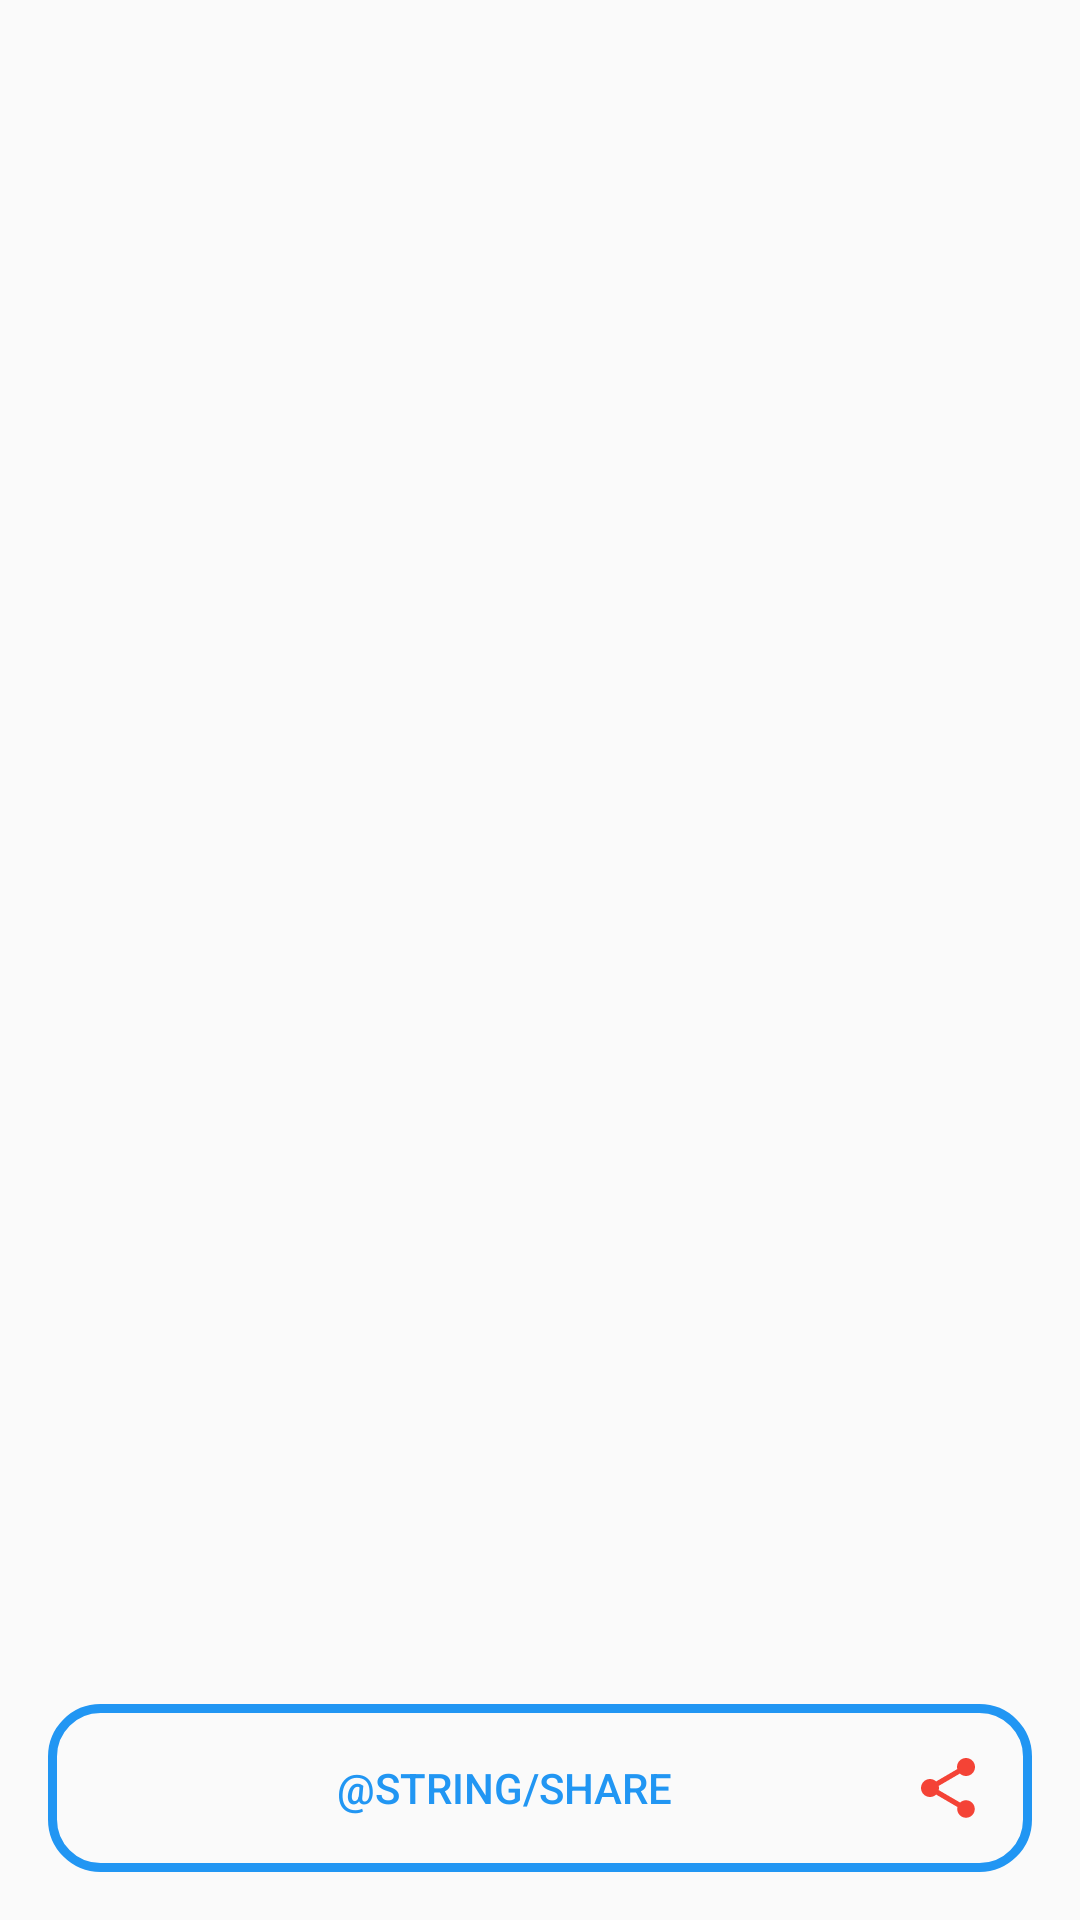

This screen was rendered from an Android layout file. Write that file and the resources it references.
<!-- AndroidManifest.xml: application theme AppTheme.NoActionBar -->
<!-- res/layout/activity_notification.xml -->
<?xml version="1.0" encoding="utf-8"?>
<RelativeLayout xmlns:android="http://schemas.android.com/apk/res/android"
    xmlns:app="http://schemas.android.com/apk/res-auto"
    xmlns:tools="http://schemas.android.com/tools"
    android:layout_width="match_parent"
    android:layout_height="match_parent"
    android:paddingTop="16dp"
    tools:context=".activities.NotificationActivity">

    <android.support.v7.widget.AppCompatTextView
        android:id="@+id/notification_tv"
        style="@style/GeneralText"
        android:layout_height="match_parent"
        android:layout_above="@id/share_button"
        android:textAlignment="center"
        android:textAppearance="@style/TextAppearance.AppCompat.Headline"
        app:autoSizeMaxTextSize="32sp"
        app:autoSizeTextType="uniform"
        tools:text="Здесь будет текст уведомления" />

    <Button
        android:id="@+id/share_button"
        style="@style/Buttons"
        android:layout_width="match_parent"
        android:layout_alignParentBottom="true"
        android:drawableEnd="@drawable/ic_share_24dp"
        android:text="@string/share" />

</RelativeLayout>
<!-- resources referenced by this layout -->
<resources>
  <!-- drawable ic_share_24dp (drawable) -->
  <vector android:height="24dp" android:tint="@color/primary"
      android:viewportHeight="24.0" android:viewportWidth="24.0"
      android:width="24dp" xmlns:android="http://schemas.android.com/apk/res/android">
      <path android:fillColor="@color/primary" android:pathData="M18,16.08c-0.76,0 -1.44,0.3 -1.96,0.77L8.91,12.7c0.05,-0.23 0.09,-0.46 0.09,-0.7s-0.04,-0.47 -0.09,-0.7l7.05,-4.11c0.54,0.5 1.25,0.81 2.04,0.81 1.66,0 3,-1.34 3,-3s-1.34,-3 -3,-3 -3,1.34 -3,3c0,0.24 0.04,0.47 0.09,0.7L8.04,9.81C7.5,9.31 6.79,9 6,9c-1.66,0 -3,1.34 -3,3s1.34,3 3,3c0.79,0 1.5,-0.31 2.04,-0.81l7.12,4.16c-0.05,0.21 -0.08,0.43 -0.08,0.65 0,1.61 1.31,2.92 2.92,2.92 1.61,0 2.92,-1.31 2.92,-2.92s-1.31,-2.92 -2.92,-2.92z"/>
  </vector>
  <style name="Buttons">
          <item name="android:background">@drawable/button_round_corners</item>
          <item name="android:padding">16dp</item>
          <item name="android:textColor">@color/accent</item>
          <item name="android:textAllCaps">true</item>
          <item name="android:layout_height">wrap_content</item>
          <item name="android:layout_margin">16dp</item>
      </style>
  <style name="GeneralText">
          <item name="android:layout_width">match_parent</item>
          <item name="android:layout_margin">16dp</item>
          <item name="android:gravity">center</item>
          <item name="android:textAppearance">@style/TextAppearance.AppCompat.Display1</item>
      </style>
  <style name="AppTheme.NoActionBar">
          <item name="windowNoTitle">true</item>
          <item name="windowActionBar">false</item>
          <item name="android:windowFullscreen">false</item>
          <item name="android:windowContentOverlay">@null</item>
      </style>
  <color name="primary">#F44336</color>
  <!-- drawable button_round_corners (drawable) -->
  <?xml version="1.0" encoding="utf-8"?>
  <shape xmlns:android="http://schemas.android.com/apk/res/android"
      android:shape="rectangle">
      <stroke android:color="@color/accent" android:width="3dp"/>
      <corners android:radius="16dp" />
  </shape>
  <color name="accent">#2196F3</color>
</resources>
